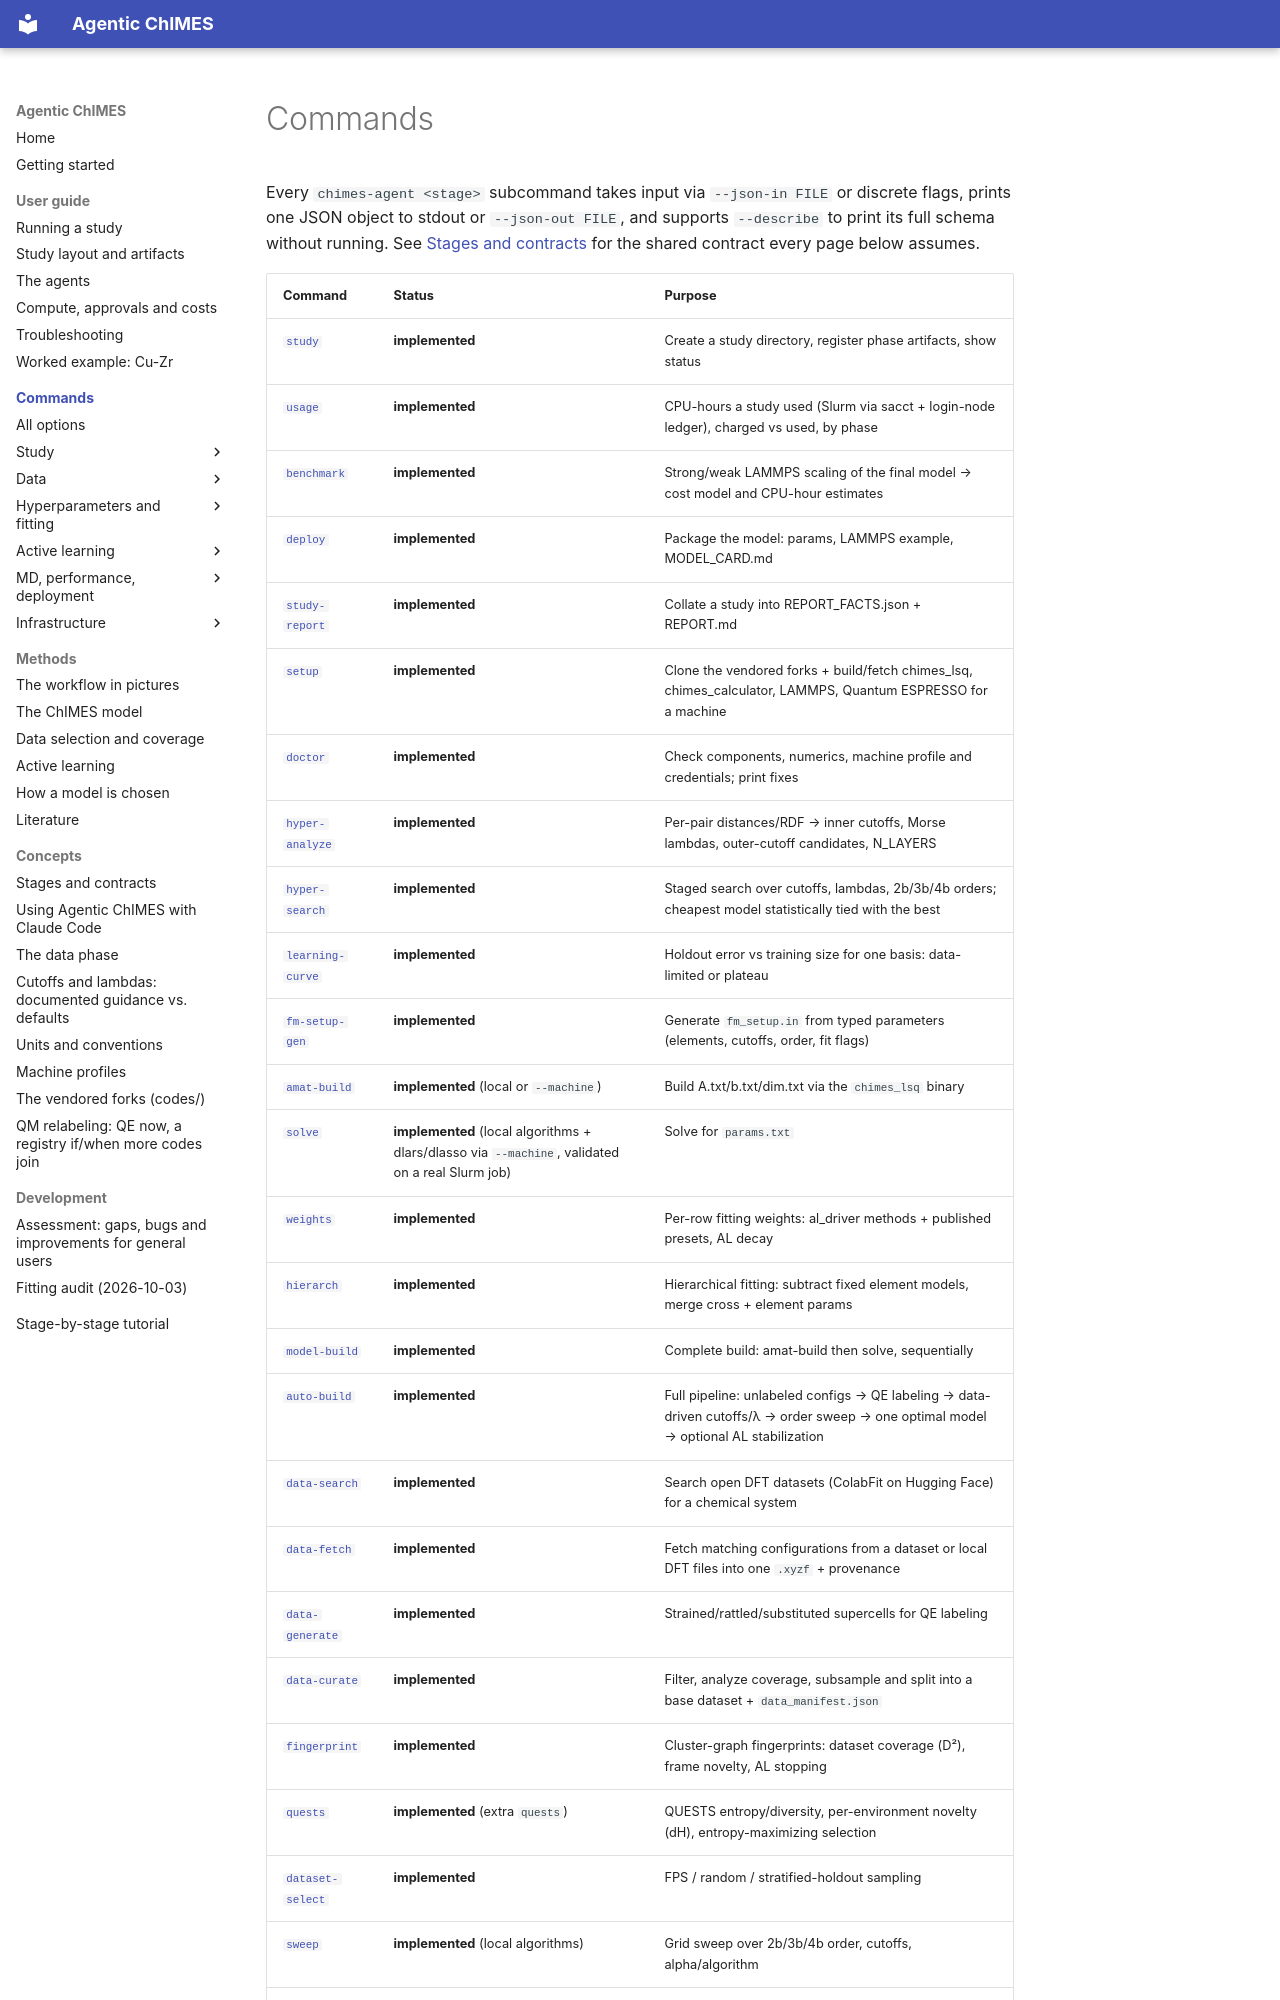

repository: laubachb/Agentic-ChIMES · page: commands/index.html · generator: mkdocs

# Commands

Every `chimes-agent <stage>` subcommand takes input via `--json-in FILE` or
discrete flags, prints one JSON object to stdout or `--json-out FILE`, and
supports `--describe` to print its full schema without running. See
[Stages and contracts](../concepts/stages_and_contracts.md) for the shared
contract every page below assumes.
